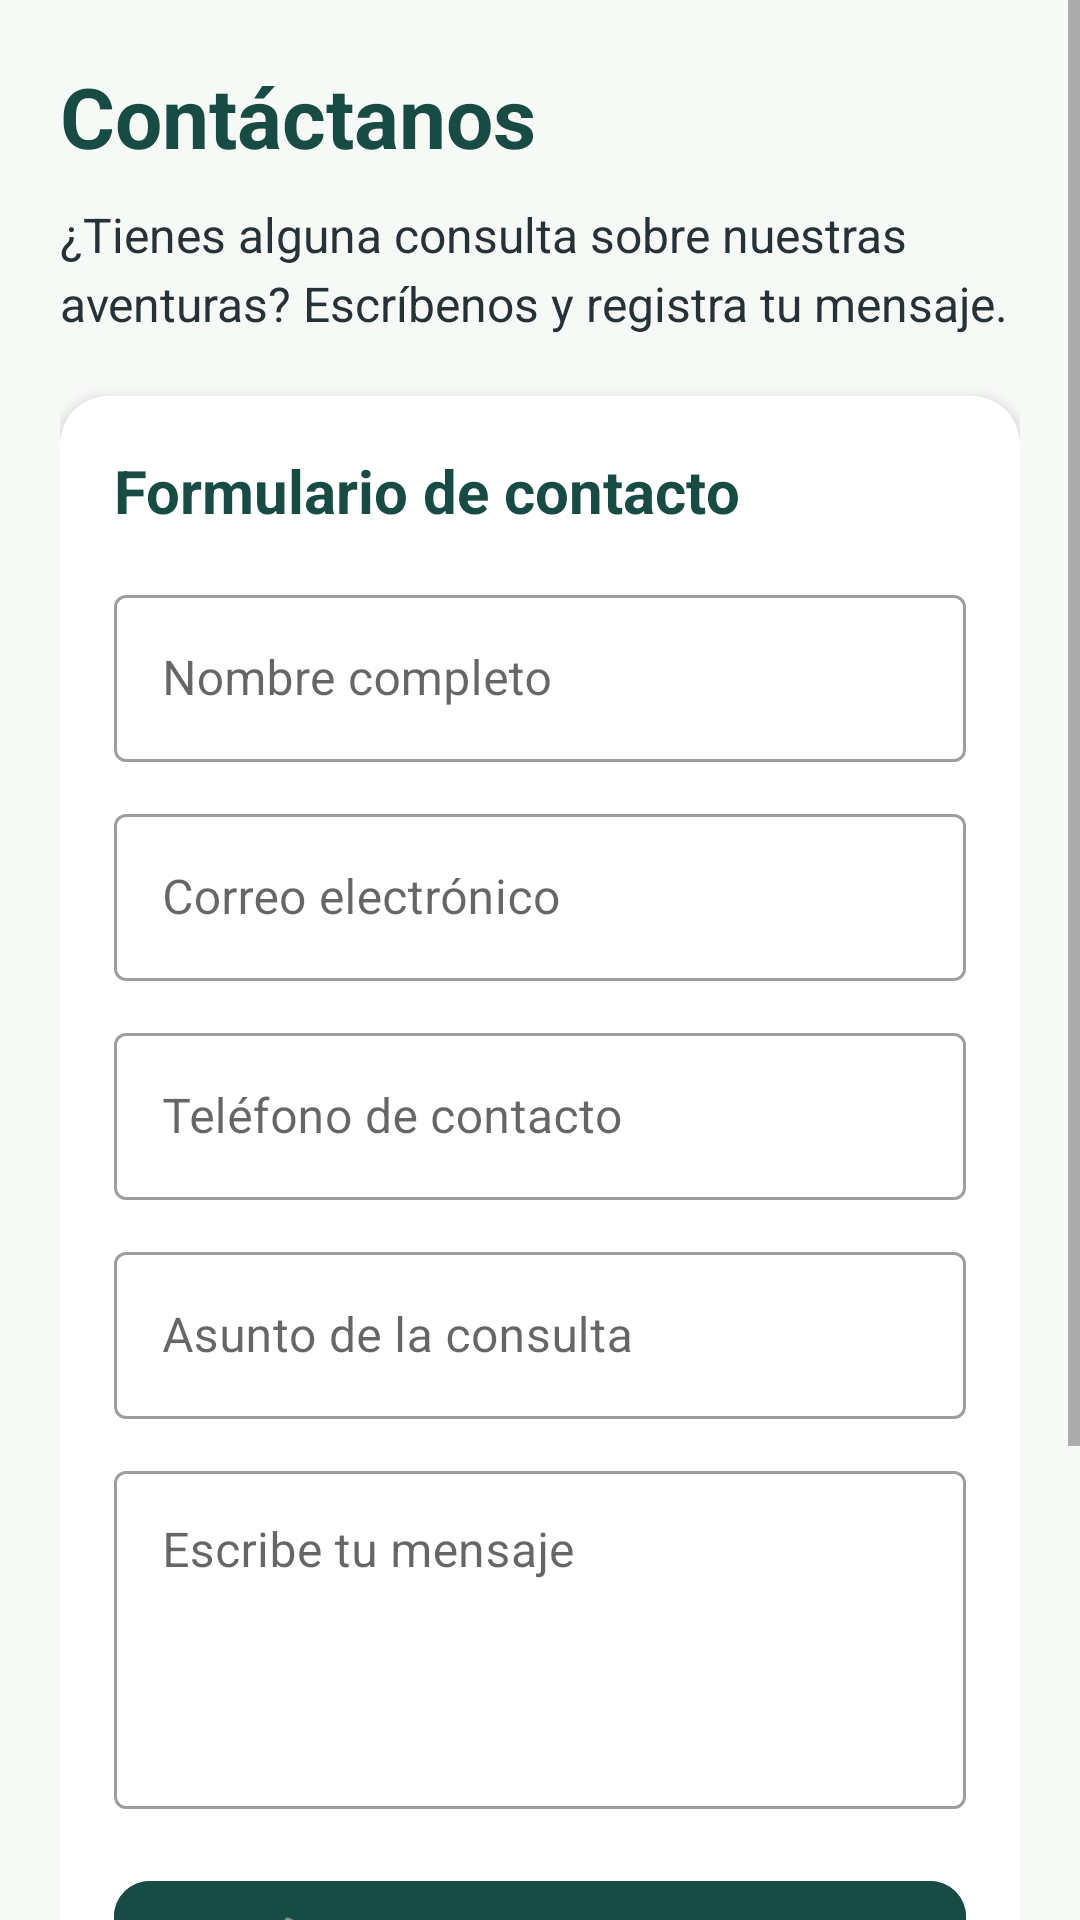

This screen was rendered from an Android layout file. Write that file and the resources it references.
<!-- AndroidManifest.xml: application theme Theme.NEXORAADVENTURES -->
<!-- res/layout/fragment_contacts.xml -->
<?xml version="1.0" encoding="utf-8"?>
<ScrollView
    xmlns:android="http://schemas.android.com/apk/res/android"
    xmlns:app="http://schemas.android.com/apk/res-auto"
    android:layout_width="match_parent"
    android:layout_height="match_parent"
    android:background="@color/nexora_background"
    android:fillViewport="true"
    android:clipToPadding="false">

    <LinearLayout
        android:layout_width="match_parent"
        android:layout_height="wrap_content"
        android:orientation="vertical"
        android:padding="20dp">

        

        <TextView
            android:id="@+id/txtTituloContactos"
            android:layout_width="match_parent"
            android:layout_height="wrap_content"
            android:text="Contáctanos"
            android:textColor="@color/nexora_primary"
            android:textSize="28sp"
            android:textStyle="bold"
            android:fontFamily="sans" />

        <TextView
            android:id="@+id/txtDescripcionContactos"
            android:layout_width="match_parent"
            android:layout_height="wrap_content"
            android:layout_marginTop="10dp"
            android:layout_marginBottom="20dp"
            android:text="¿Tienes alguna consulta sobre nuestras aventuras? Escríbenos y registra tu mensaje."
            android:textColor="#263238"
            android:textSize="16sp"
            android:lineSpacingExtra="4sp" />

        

        <com.google.android.material.card.MaterialCardView
            android:layout_width="match_parent"
            android:layout_height="wrap_content"
            app:cardBackgroundColor="@android:color/white"
            app:cardCornerRadius="16dp"
            app:cardElevation="3dp"
            app:strokeWidth="0dp">

            <LinearLayout
                android:layout_width="match_parent"
                android:layout_height="wrap_content"
                android:orientation="vertical"
                android:padding="18dp">

                <TextView
                    android:layout_width="match_parent"
                    android:layout_height="wrap_content"
                    android:text="Formulario de contacto"
                    android:textColor="@color/nexora_primary"
                    android:textSize="20sp"
                    android:textStyle="bold"
                    android:layout_marginBottom="16dp" />

                

                <com.google.android.material.textfield.TextInputLayout
                    android:id="@+id/tilNombreContacto"
                    style="@style/Widget.MaterialComponents.TextInputLayout.OutlinedBox"
                    android:layout_width="match_parent"
                    android:layout_height="wrap_content"
                    android:layout_marginBottom="12dp"
                    android:hint="Nombre completo">

                    <com.google.android.material.textfield.TextInputEditText
                        android:id="@+id/etNombreContacto"
                        android:layout_width="match_parent"
                        android:layout_height="wrap_content"
                        android:inputType="textPersonName|textCapWords"
                        android:maxLines="1"
                        android:maxLength="100" />

                </com.google.android.material.textfield.TextInputLayout>

                

                <com.google.android.material.textfield.TextInputLayout
                    android:id="@+id/tilCorreoContacto"
                    style="@style/Widget.MaterialComponents.TextInputLayout.OutlinedBox"
                    android:layout_width="match_parent"
                    android:layout_height="wrap_content"
                    android:layout_marginBottom="12dp"
                    android:hint="Correo electrónico">

                    <com.google.android.material.textfield.TextInputEditText
                        android:id="@+id/etCorreoContacto"
                        android:layout_width="match_parent"
                        android:layout_height="wrap_content"
                        android:inputType="textEmailAddress"
                        android:maxLines="1"
                        android:maxLength="150" />

                </com.google.android.material.textfield.TextInputLayout>

                

                <com.google.android.material.textfield.TextInputLayout
                    android:id="@+id/tilTelefonoContacto"
                    style="@style/Widget.MaterialComponents.TextInputLayout.OutlinedBox"
                    android:layout_width="match_parent"
                    android:layout_height="wrap_content"
                    android:layout_marginBottom="12dp"
                    android:hint="Teléfono de contacto">

                    <com.google.android.material.textfield.TextInputEditText
                        android:id="@+id/etTelefonoContacto"
                        android:layout_width="match_parent"
                        android:layout_height="wrap_content"
                        android:inputType="phone"
                        android:maxLines="1"
                        android:maxLength="20" />

                </com.google.android.material.textfield.TextInputLayout>

                

                <com.google.android.material.textfield.TextInputLayout
                    android:id="@+id/tilAsuntoContacto"
                    style="@style/Widget.MaterialComponents.TextInputLayout.OutlinedBox"
                    android:layout_width="match_parent"
                    android:layout_height="wrap_content"
                    android:layout_marginBottom="12dp"
                    android:hint="Asunto de la consulta">

                    <com.google.android.material.textfield.TextInputEditText
                        android:id="@+id/etAsuntoContacto"
                        android:layout_width="match_parent"
                        android:layout_height="wrap_content"
                        android:inputType="textCapSentences"
                        android:maxLines="1"
                        android:maxLength="120" />

                </com.google.android.material.textfield.TextInputLayout>

                

                <com.google.android.material.textfield.TextInputLayout
                    android:id="@+id/tilMensajeContacto"
                    style="@style/Widget.MaterialComponents.TextInputLayout.OutlinedBox"
                    android:layout_width="match_parent"
                    android:layout_height="wrap_content"
                    android:layout_marginBottom="18dp"
                    android:hint="Escribe tu mensaje">

                    <com.google.android.material.textfield.TextInputEditText
                        android:id="@+id/etMensajeContacto"
                        android:layout_width="match_parent"
                        android:layout_height="wrap_content"
                        android:gravity="top|start"
                        android:inputType="textCapSentences|textMultiLine"
                        android:minLines="4"
                        android:maxLines="7"
                        android:maxLength="1000" />

                </com.google.android.material.textfield.TextInputLayout>

                

                <com.google.android.material.button.MaterialButton
                    android:id="@+id/btnEnviarConsulta"
                    android:layout_width="match_parent"
                    android:layout_height="56dp"
                    android:text="ENVIAR CONSULTA"
                    android:textStyle="bold"
                    android:textAllCaps="true"
                    android:textColor="@android:color/white"
                    android:backgroundTint="@color/nexora_primary"
                    app:cornerRadius="12dp"
                    app:icon="@android:drawable/ic_menu_send"
                    app:iconGravity="textStart"
                    app:iconTint="@android:color/white" />

                

                <com.google.android.material.button.MaterialButton
                    android:id="@+id/btnLimpiarFormulario"
                    style="@style/Widget.MaterialComponents.Button.OutlinedButton"
                    android:layout_width="match_parent"
                    android:layout_height="52dp"
                    android:layout_marginTop="10dp"
                    android:text="LIMPIAR FORMULARIO"
                    android:textStyle="bold"
                    android:textColor="@color/nexora_primary"
                    app:cornerRadius="12dp"
                    app:strokeColor="@color/nexora_primary" />

            </LinearLayout>

        </com.google.android.material.card.MaterialCardView>

        

        <TextView
            android:layout_width="match_parent"
            android:layout_height="wrap_content"
            android:layout_marginTop="16dp"
            android:layout_marginBottom="24dp"
            android:gravity="center"
            android:text="Tu consulta quedará registrada en la aplicación para su seguimiento."
            android:textColor="#607D8B"
            android:textSize="13sp" />

    </LinearLayout>

</ScrollView>
<!-- resources referenced by this layout -->
<resources>
  <color name="nexora_background">#F7F9F7</color>
  <color name="nexora_primary">#174B43</color>
  <style name="Theme.NEXORAADVENTURES" parent="Theme.MaterialComponents.DayNight.NoActionBar">
  
          <item name="colorPrimary">
              @color/nexora_primary
          </item>
  
          <item name="colorPrimaryVariant">
              @color/nexora_primary_dark
          </item>
  
          <item name="colorSecondary">
              @color/nexora_secondary
          </item>
  
          <item name="android:windowBackground">
              @color/nexora_background
          </item>
  
          <item name="android:statusBarColor">
              @color/nexora_primary_dark
          </item>
  
          <item name="android:navigationBarColor">
              @color/nexora_primary_dark
          </item>
  
          <item name="android:windowLightStatusBar">false</item>
          <item name="android:windowLightNavigationBar">false</item>
  
      </style>
  <color name="nexora_primary_dark">#10362F</color>
  <color name="nexora_secondary">#F28C28</color>
</resources>
